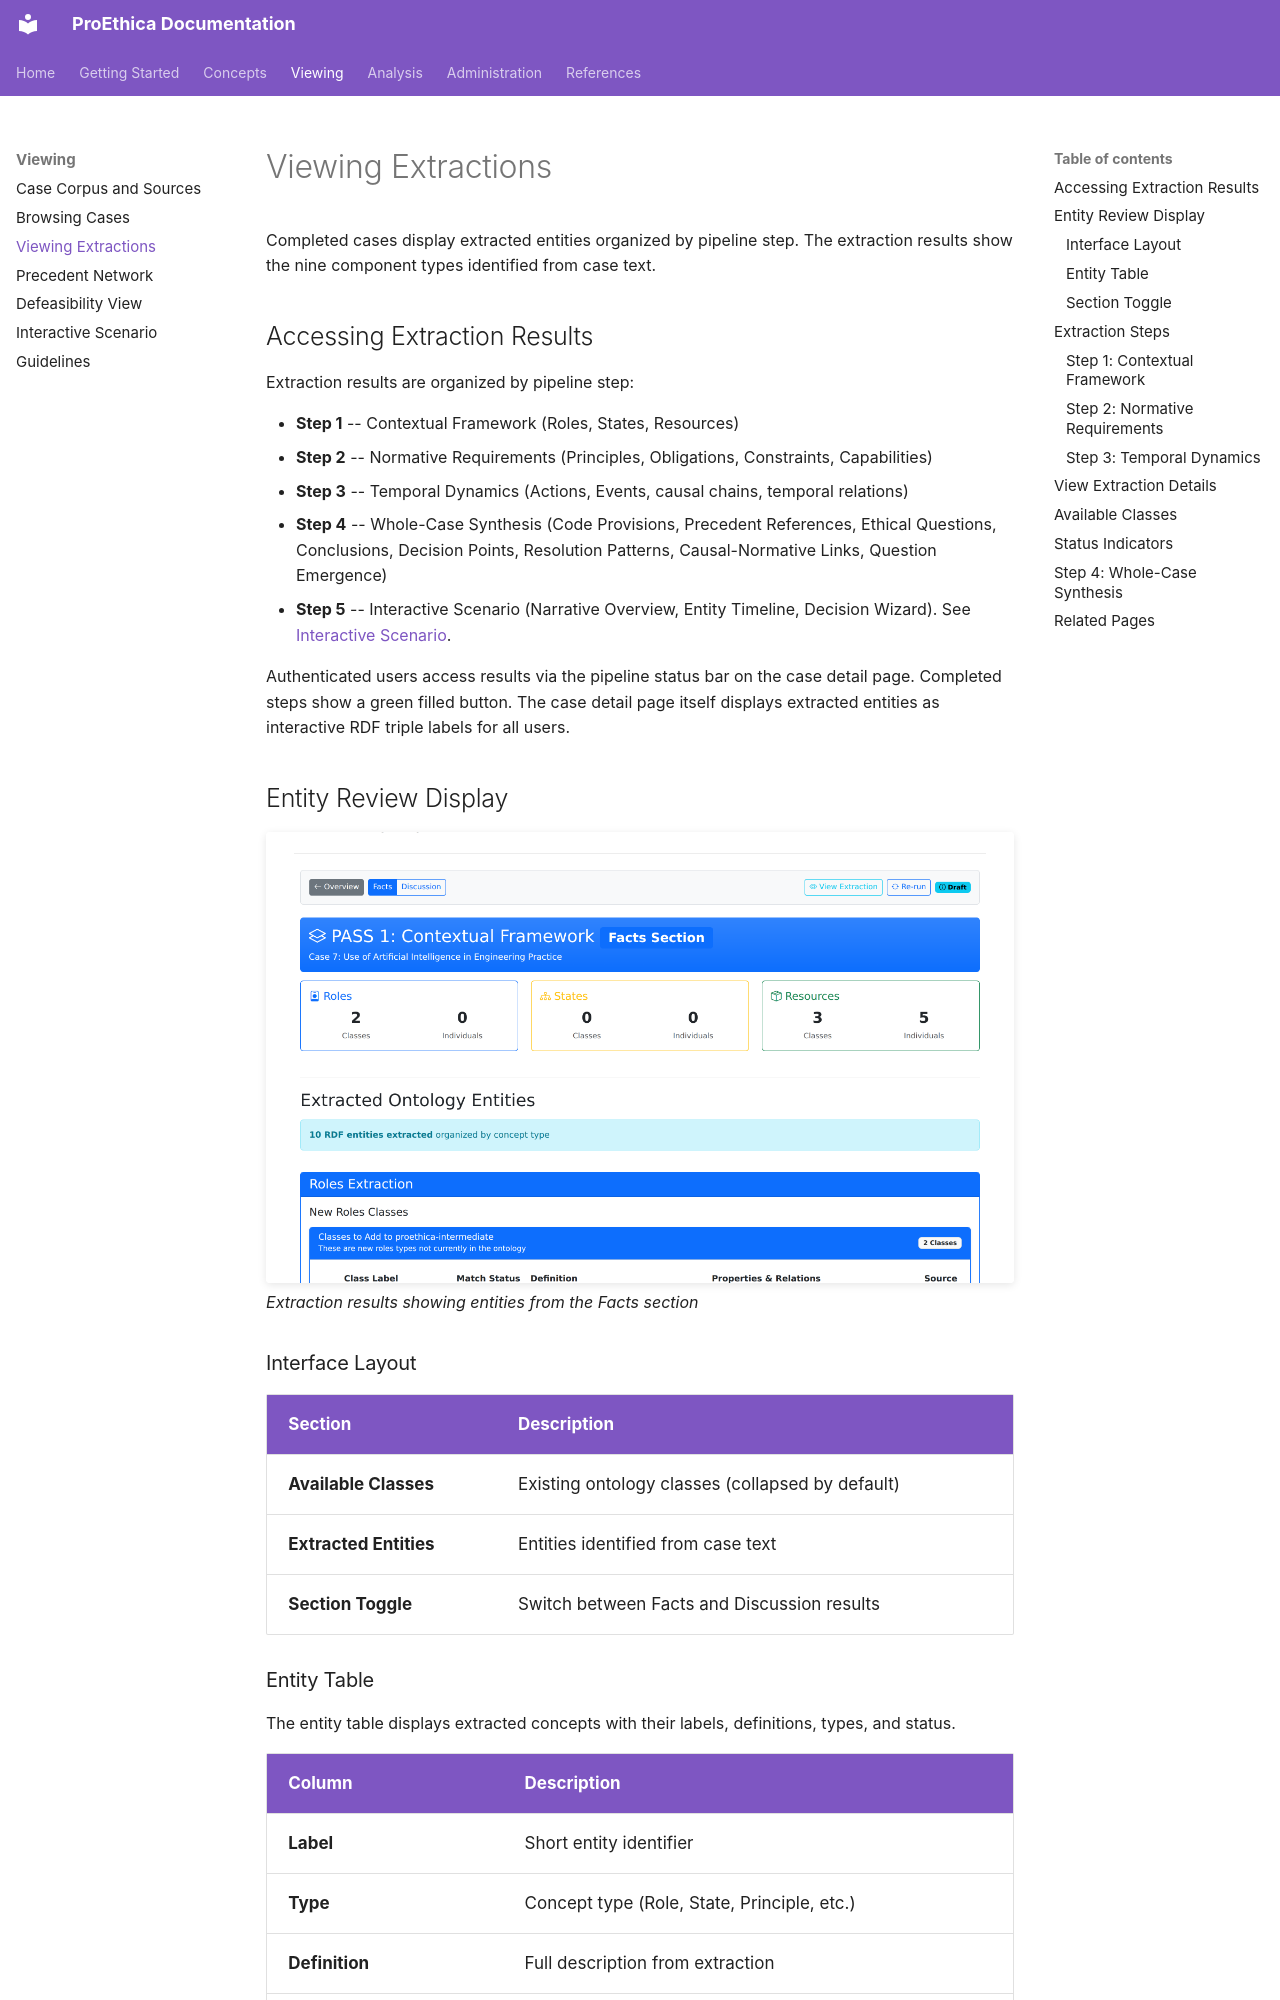

repository: cr625/proethica · page: viewing/viewing-extractions/index.html · generator: mkdocs

# Viewing Extractions

Completed cases display extracted entities organized by pipeline step. The extraction results show the nine component types identified from case text.

## Accessing Extraction Results

Extraction results are organized by pipeline step:

- **Step 1** -- Contextual Framework (Roles, States, Resources)
- **Step 2** -- Normative Requirements (Principles, Obligations, Constraints, Capabilities)
- **Step 3** -- Temporal Dynamics (Actions, Events, causal chains, temporal relations)
- **Step 4** -- Whole-Case Synthesis (Code Provisions, Precedent References, Ethical Questions, Conclusions, Decision Points, Resolution Patterns, Causal-Normative Links, Question Emergence)
- **Step 5** -- Interactive Scenario (Narrative Overview, Entity Timeline, Decision Wizard). See [Interactive Scenario](interactive-scenario.md).

Authenticated users access results via the pipeline status bar on the case detail page. Completed steps show a green filled button. The case detail page itself displays extracted entities as interactive RDF triple labels for all users.

## Entity Review Display

![Entity Review - Step 1 Facts](../assets/images/screenshots/entity-review-pass1-facts-content.png)
*Extraction results showing entities from the Facts section*

### Interface Layout

| Section | Description |
|---------|-------------|
| **Available Classes** | Existing ontology classes (collapsed by default) |
| **Extracted Entities** | Entities identified from case text |
| **Section Toggle** | Switch between Facts and Discussion results |
